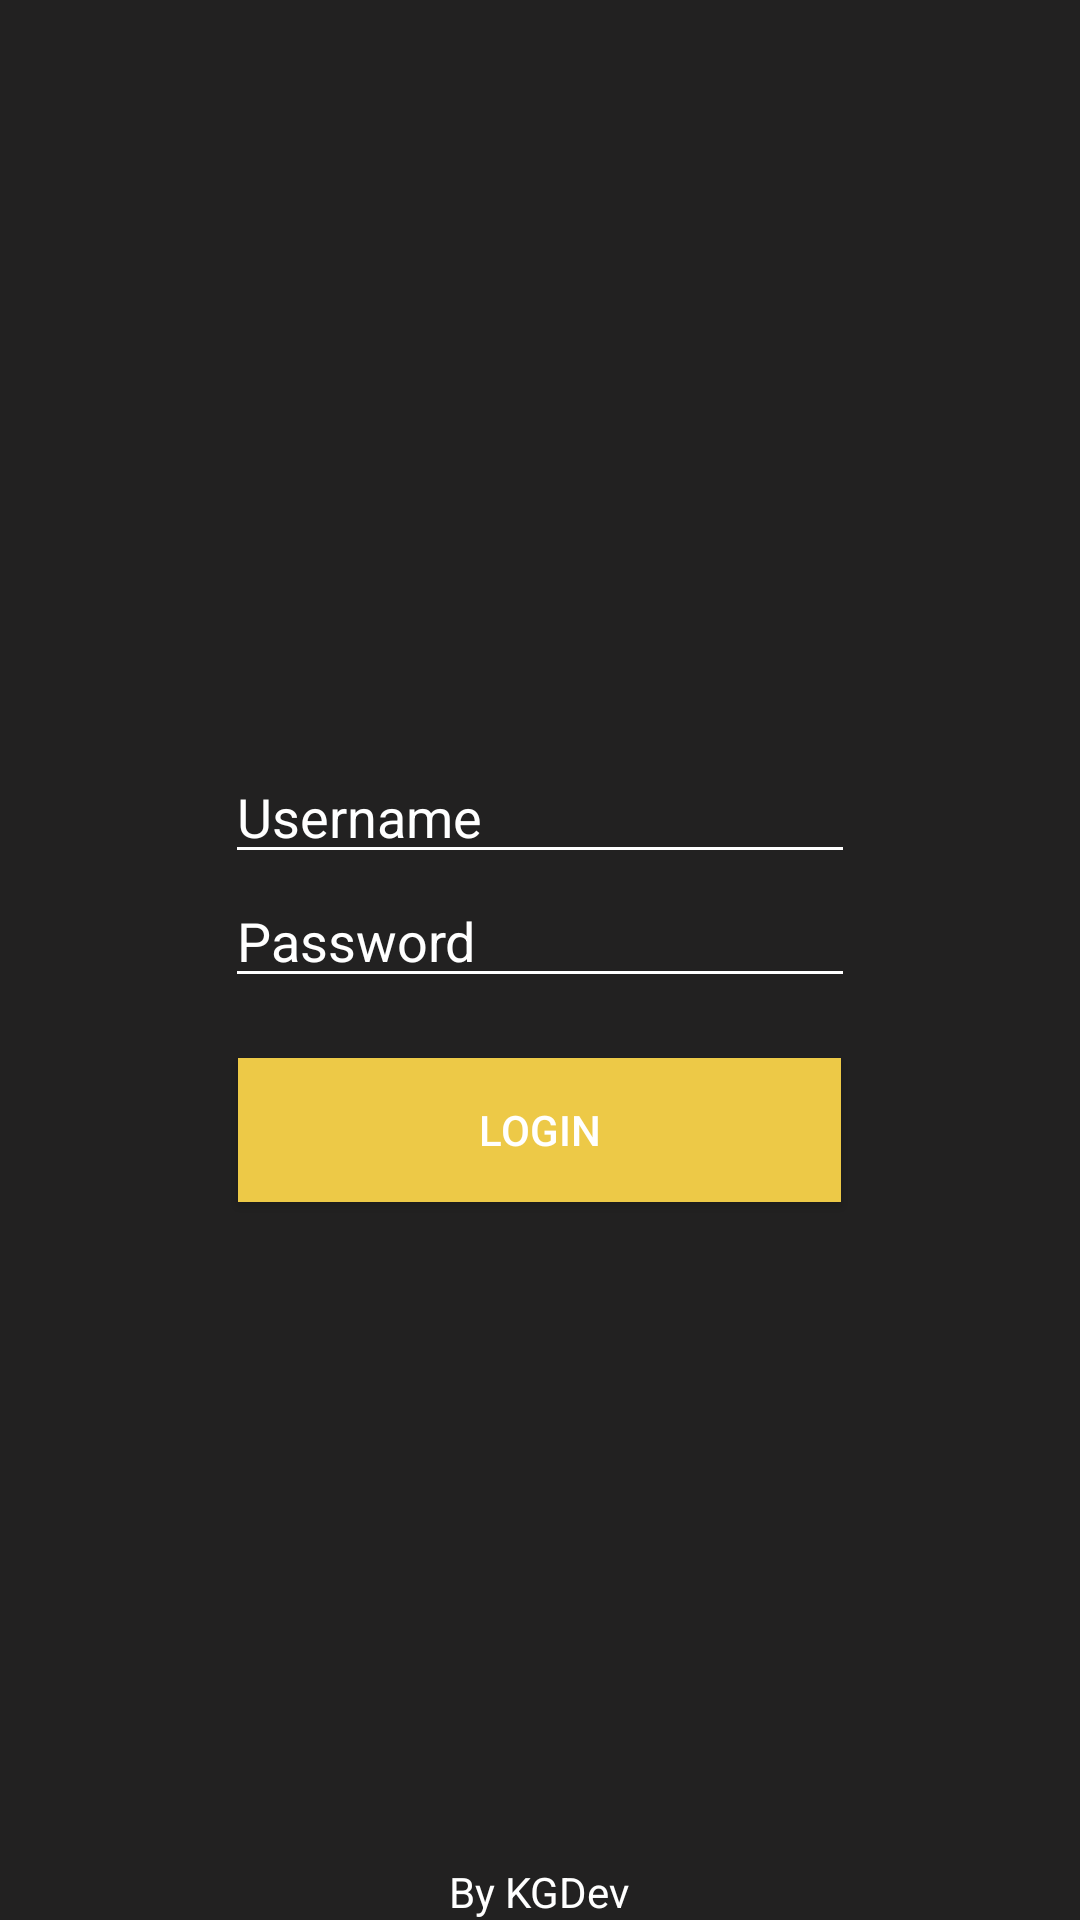

Write the Android layout XML for this screen, with the resource values it uses.
<!-- AndroidManifest.xml: application theme AppTheme -->
<!-- res/layout/login_activity.xml -->
<?xml version="1.0" encoding="utf-8"?>
<LinearLayout xmlns:android="http://schemas.android.com/apk/res/android"
    xmlns:app="http://schemas.android.com/apk/res-auto"
    xmlns:tools="http://schemas.android.com/tools"
    android:id="@+id/parent"
    android:layout_width="match_parent"
    android:layout_height="match_parent"
    android:background="#222121"
    android:gravity="center"
    android:orientation="vertical">

    <ImageView
        android:id="@+id/imageView"
        android:layout_width="148dp"
        android:layout_height="157dp"
        android:layout_weight="0.3"
        app:srcCompat="@drawable/batmobile" />

    <EditText
        android:id="@+id/username"
        android:layout_width="wrap_content"
        android:layout_height="wrap_content"
        android:layout_weight="0"
        android:backgroundTint="#FFFFFF"
        android:ems="10"
        android:foregroundTint="#FFFFFF"
        android:hint="Username"
        android:inputType="textPersonName"
        android:textColor="@color/white"
        android:textColorHint="@color/very_dark_gray" />

    <EditText
        android:id="@+id/password"
        android:layout_width="wrap_content"
        android:layout_height="wrap_content"
        android:layout_weight="0"
        android:backgroundTint="#FFFFFF"
        android:ems="10"
        android:foregroundTint="#FFFFFF"
        android:hint="Password"
        android:inputType="textPassword"
        android:textColor="@color/white"
        android:textColorHint="@color/very_dark_gray" />

    <Button
        android:id="@+id/login_button"
        android:layout_width="201dp"
        android:layout_height="wrap_content"
        android:layout_marginTop="20dp"
        android:layout_weight="0"
        android:background="@color/colorAccent"
        android:text="Login"
        android:textColor="@color/white" />

    <TextView
        android:id="@+id/textView"
        android:layout_width="195dp"
        android:layout_height="22dp"
        android:layout_weight="0.7"
        android:gravity="bottom|center"
        android:text="By KGDev"
        android:textColor="@color/white" />

</LinearLayout>
<!-- resources referenced by this layout -->
<resources>
  <color name="colorAccent">#EDC947</color>
  <style name="AppTheme" parent="Theme.AppCompat.DayNight">
          
          <item name="colorPrimary">@color/colorPrimary</item>
          <item name="colorPrimaryDark">@color/colorPrimaryDark</item>
          <item name="colorAccent">@color/colorAccent</item>
      </style>
  <color name="colorPrimary">#000000</color>
  <color name="colorPrimaryDark">#000000</color>
  <!-- not gathered from this repository: default colours our renderer supplied (Android Studio template values) -->
  <color name="white">#FFFFFFFF</color>
</resources>
